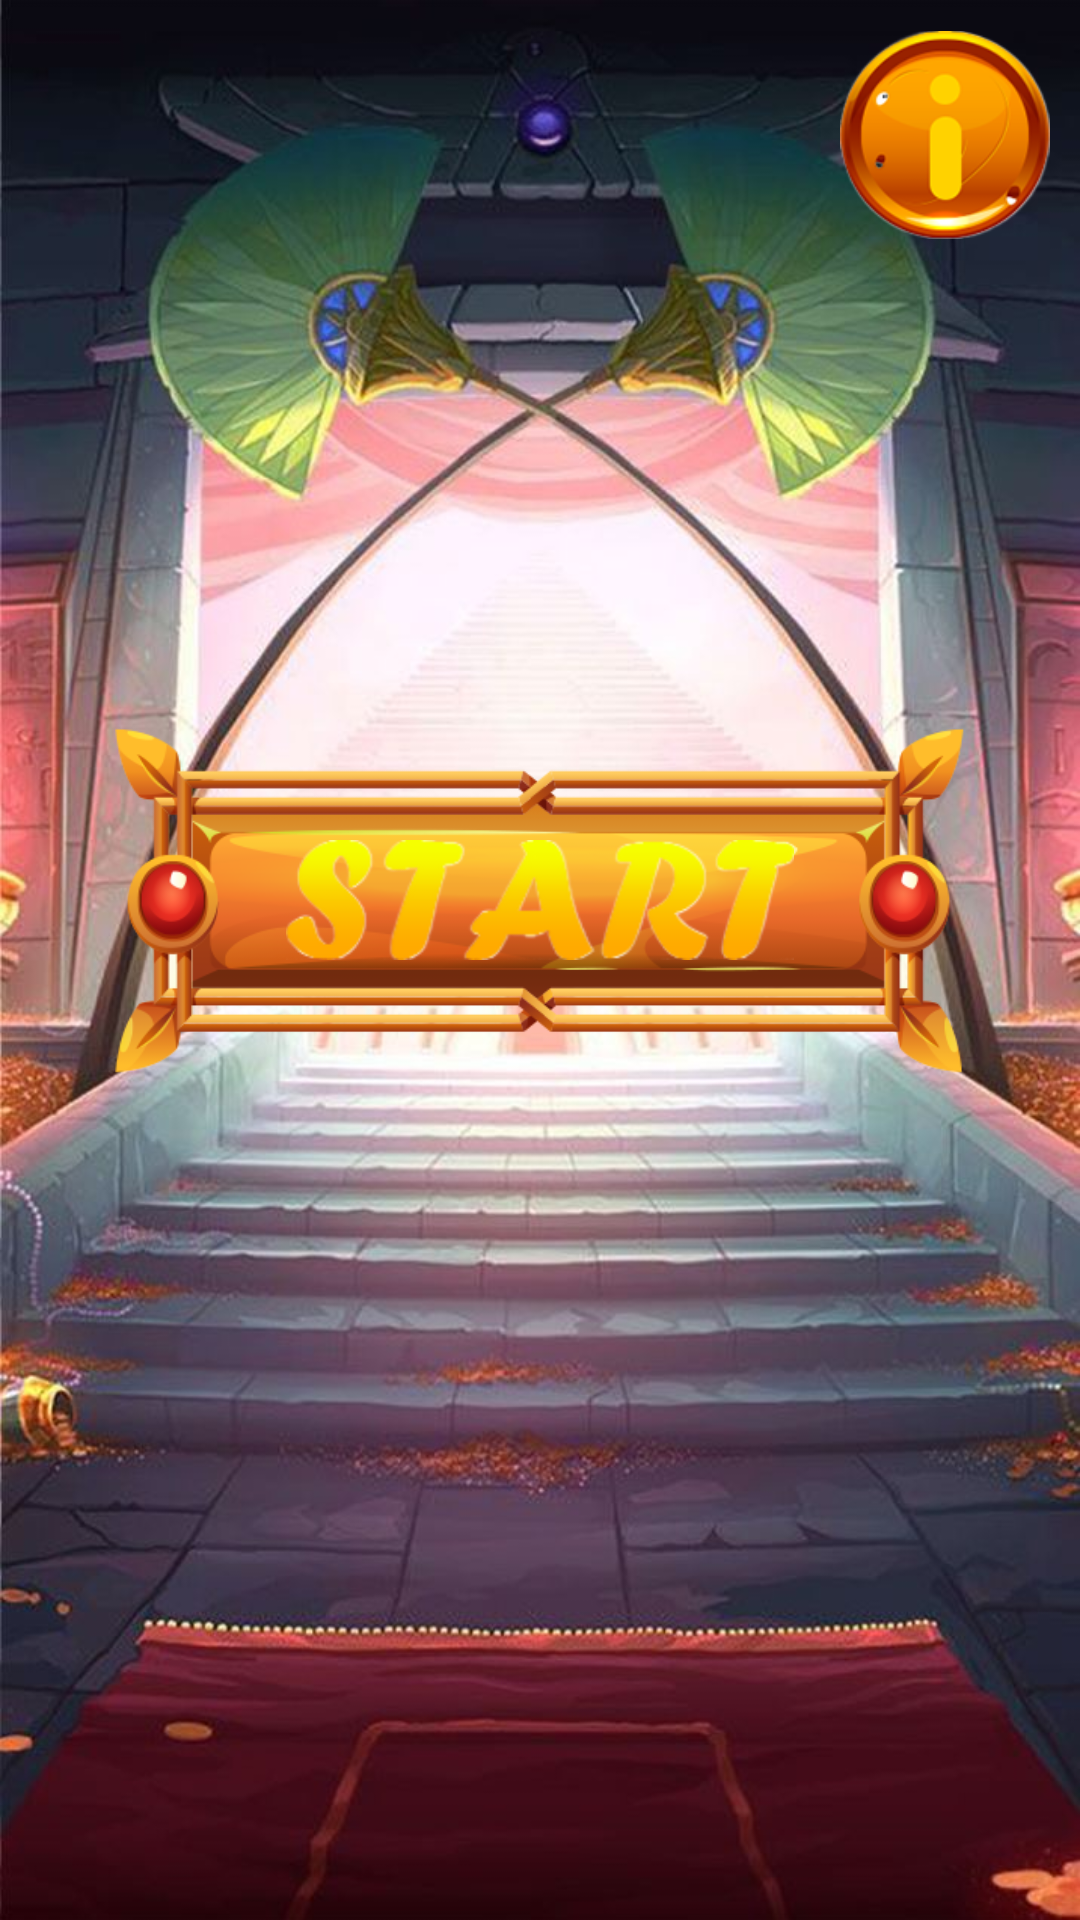

Here is an Android app screen rendered from its layout file. Give the layout XML and the strings, colors and styles it references.
<!-- AndroidManifest.xml: application theme Theme.PharaonMystery -->
<!-- res/layout/fragment_start.xml -->
<?xml version="1.0" encoding="utf-8"?>
<androidx.constraintlayout.widget.ConstraintLayout xmlns:android="http://schemas.android.com/apk/res/android"
    xmlns:tools="http://schemas.android.com/tools"
    android:layout_width="match_parent"
    android:layout_height="match_parent"
    xmlns:app="http://schemas.android.com/apk/res-auto">

    <ImageView
        android:layout_width="match_parent"
        android:layout_height="match_parent"
        android:scaleType="centerCrop"
        android:src="@drawable/background" />

    <ImageView
        android:id="@+id/start"
        android:layout_width="310dp"
        android:layout_height="wrap_content"
        android:src="@drawable/main_bt"
        android:layout_marginBottom="215dp"
        app:layout_constraintBottom_toBottomOf="parent"
        app:layout_constraintStart_toStartOf="parent"
        app:layout_constraintEnd_toEndOf="parent" />

    <ImageView
        android:layout_width="wrap_content"
        android:layout_height="40dp"
        android:src="@drawable/start"
        app:layout_constraintBottom_toBottomOf="@+id/start"
        app:layout_constraintEnd_toEndOf="@+id/start"
        app:layout_constraintStart_toStartOf="@+id/start"
        app:layout_constraintTop_toTopOf="@+id/start"/>

    <ImageView
        android:id="@+id/info"
        android:layout_width="70dp"
        android:layout_height="70dp"
        android:layout_margin="10dp"
        android:src="@drawable/info"
        app:layout_constraintEnd_toEndOf="parent"
        app:layout_constraintTop_toTopOf="parent" />



</androidx.constraintlayout.widget.ConstraintLayout>
<!-- resources referenced by this layout -->
<resources>
  <!-- drawable background: jpg bitmap (drawable, 100787 bytes) -->
  <!-- drawable info: png bitmap (drawable, 170456 bytes) -->
  <!-- drawable main_bt: png bitmap (drawable, 39345 bytes) -->
  <!-- drawable start: png bitmap (drawable, 50940 bytes) -->
  <style name="Theme.PharaonMystery" parent="Theme.MaterialComponents.DayNight.NoActionBar">
          <item name="android:windowFullscreen">true</item>
      </style>
</resources>
